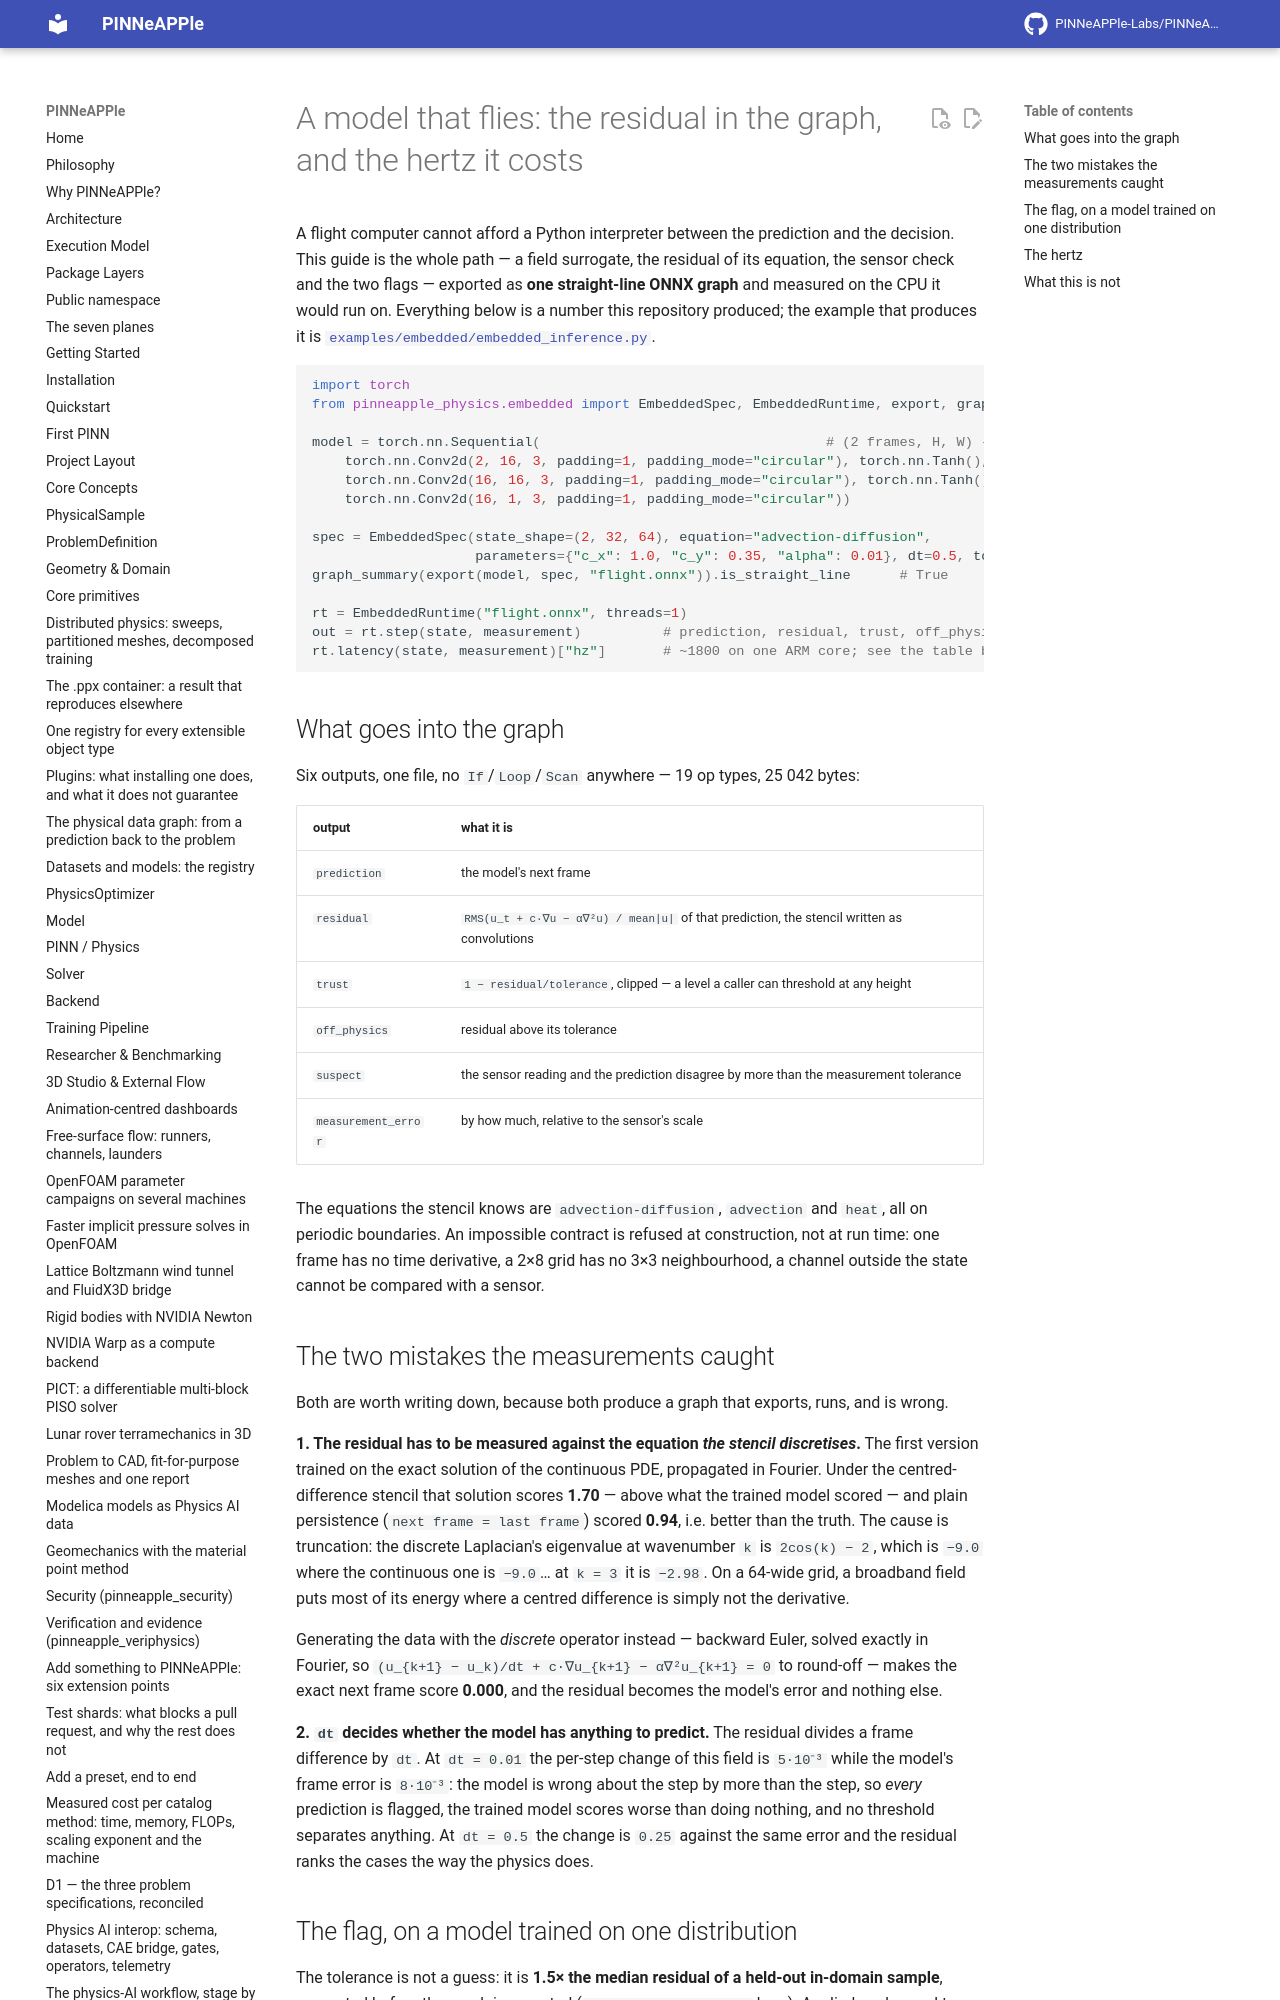

repository: PINNeAPPle-Labs/PINNeAPPle · page: guides/embedded_inference/index.html · generator: mkdocs

# A model that flies: the residual in the graph, and the hertz it costs

A flight computer cannot afford a Python interpreter between the prediction and the decision. This guide is the whole
path — a field surrogate, the residual of its equation, the sensor check and the two flags — exported as **one
straight-line ONNX graph** and measured on the CPU it would run on. Everything below is a number this repository
produced; the example that produces it is [`examples/embedded/embedded_inference.py`](../../examples/embedded/embedded_inference.py).

```python
import torch
from pinneapple_physics.embedded import EmbeddedSpec, EmbeddedRuntime, export, graph_summary

model = torch.nn.Sequential(                                   # (2 frames, H, W) -> the next frame
    torch.nn.Conv2d(2, 16, 3, padding=1, padding_mode="circular"), torch.nn.Tanh(),
    torch.nn.Conv2d(16, 16, 3, padding=1, padding_mode="circular"), torch.nn.Tanh(),
    torch.nn.Conv2d(16, 1, 3, padding=1, padding_mode="circular"))

spec = EmbeddedSpec(state_shape=(2, 32, 64), equation="advection-diffusion",
                    parameters={"c_x": 1.0, "c_y": 0.35, "alpha": 0.01}, dt=0.5, tolerance=0.094)
graph_summary(export(model, spec, "flight.onnx")).is_straight_line      # True
